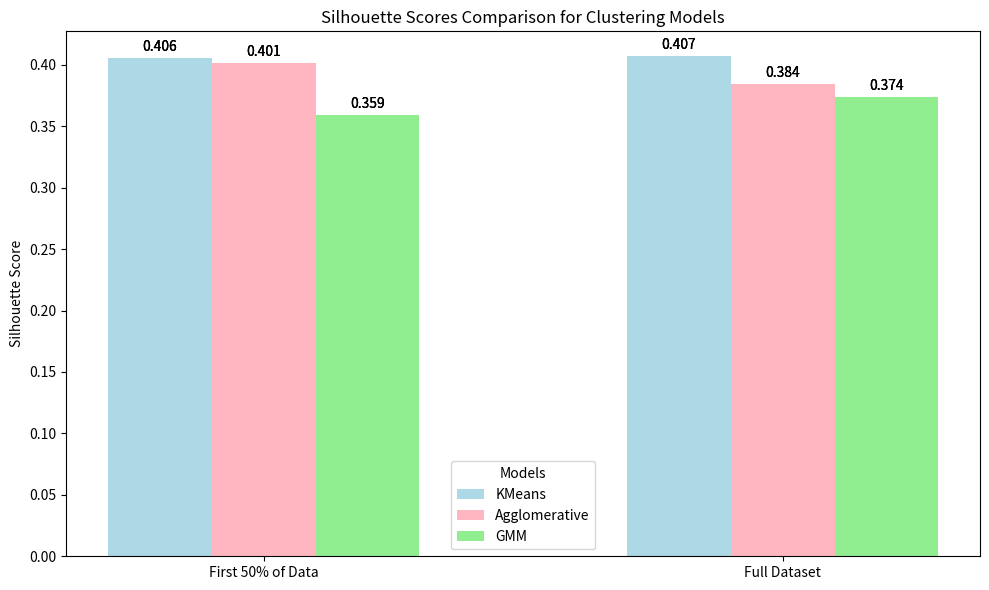

Here is the Python script that generated this plot:
import matplotlib.pyplot as plt
import numpy as np

# Data for plotting
datasets = ['First 50% of Data', 'Full Dataset']
models = ['KMeans', 'Agglomerative', 'GMM']

# Silhouette scores
scores = {
    'KMeans': [0.4055578112602234, 0.4068896770477295],
    'Agglomerative': [0.4011995196342468, 0.38432419300079346],
    'GMM': [0.35919857025146484, 0.37376266717910767]
}

# X-axis positions
x = np.arange(len(datasets))

# Bar width
width = 0.2

# Light colors for each model
colors = ['lightblue', 'lightpink', 'lightgreen']  # Using light blue, pink, and green

# Create the figure and axis
fig, ax = plt.subplots(figsize=(10, 6))

# Create bars for each model
for i, model in enumerate(models):
    ax.bar(x + (i - 1) * width, scores[model], width, label=model, color=colors[i])

# Adding labels, title, and custom x-axis tick labels
ax.set_ylabel('Silhouette Score')
ax.set_title('Silhouette Scores Comparison for Clustering Models')
ax.set_xticks(x)
ax.set_xticklabels(datasets)
ax.legend(title='Models')

# Adding value labels on top of the bars
def add_value_labels(bars):
    """Add labels to the bars in a bar chart."""
    for bar in bars:
        height = bar.get_height()
        ax.annotate(f'{height:.3f}',
                    xy=(bar.get_x() + bar.get_width() / 2, height),
                    xytext=(0, 3),  # 3 points vertical offset
                    textcoords='offset points',
                    ha='center', va='bottom')

# Adding labels for each bar
for model in models:
    add_value_labels(ax.patches)

# Adjust layout
plt.tight_layout()

# Show the plot
plt.show()
